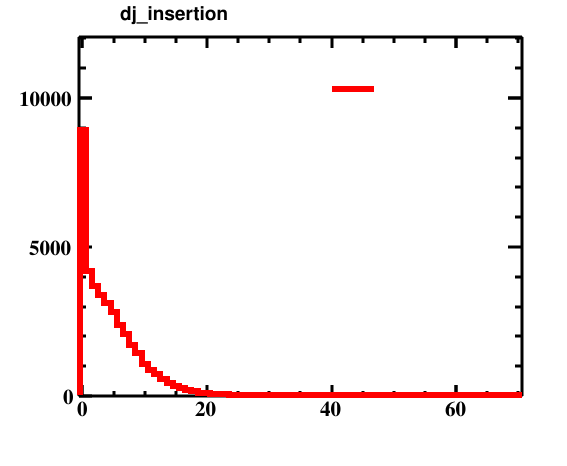

The file beside this chart, header and first rows:
bin_low_edge, contents, xtitle, binlabel
-1.5, 0.0, , 
-0.5, 8910, , 
0.5, 4205, , 
1.5, 3707, , 
2.5, 3397, , 
3.5, 3116, , 
4.5, 2836, , 
5.5, 2379, , 
6.5, 2099, , 
7.5, 1701, , 
8.5, 1433, , 
9.5, 1089, , 
10.5, 881.0, , 
11.5, 755.0, , 
12.5, 571.0, , 
13.5, 427.0, , 
14.5, 339.0, , 
15.5, 264.0, , 
16.5, 199.0, , 
17.5, 161.0, , 
18.5, 107.0, , 
19.5, 99.0, , 
20.5, 86.0, , 
21.5, 77.0, , 
22.5, 58.0, , 
23.5, 48.0, , 
24.5, 47.0, , 
25.5, 21.0, , 
26.5, 21.0, , 
27.5, 17.0, , 
28.5, 10.0, , 
29.5, 10.0, , 
30.5, 16.0, , 
31.5, 7.0, , 
32.5, 6.0, , 
33.5, 4.0, , 
34.5, 4.0, , 
35.5, 0.0, , 
36.5, 3.0, , 
37.5, 2.0, , 
38.5, 3.0, , 
39.5, 5.0, , 
40.5, 0.0, , 
41.5, 1.0, , 
42.5, 1.0, , 
43.5, 1.0, , 
44.5, 2.0, , 
45.5, 1.0, , 
46.5, 0.0, , 
47.5, 1.0, , 
48.5, 1.0, , 
49.5, 0.0, , 
50.5, 0.0, , 
51.5, 1.0, , 
52.5, 0.0, , 
53.5, 0.0, , 
54.5, 0.0, , 
55.5, 0.0, , 
56.5, 1.0, , 
57.5, 0.0, , 
... 13 more rows
